Image classification data set "data" (memoverflow/msopenhack on GitHub). Class labels (12): axes, boots, carabiners, crampons, gloves, hardshell jackets, harnesses, helmets, insulated jackets, pulleys, rope, tents.

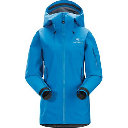
Label: hardshell jackets

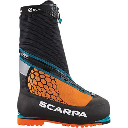
Label: boots

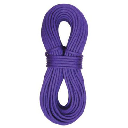
Label: rope

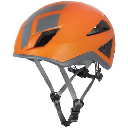
Label: helmets

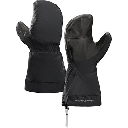
Label: gloves

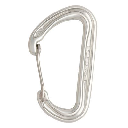
Label: carabiners
